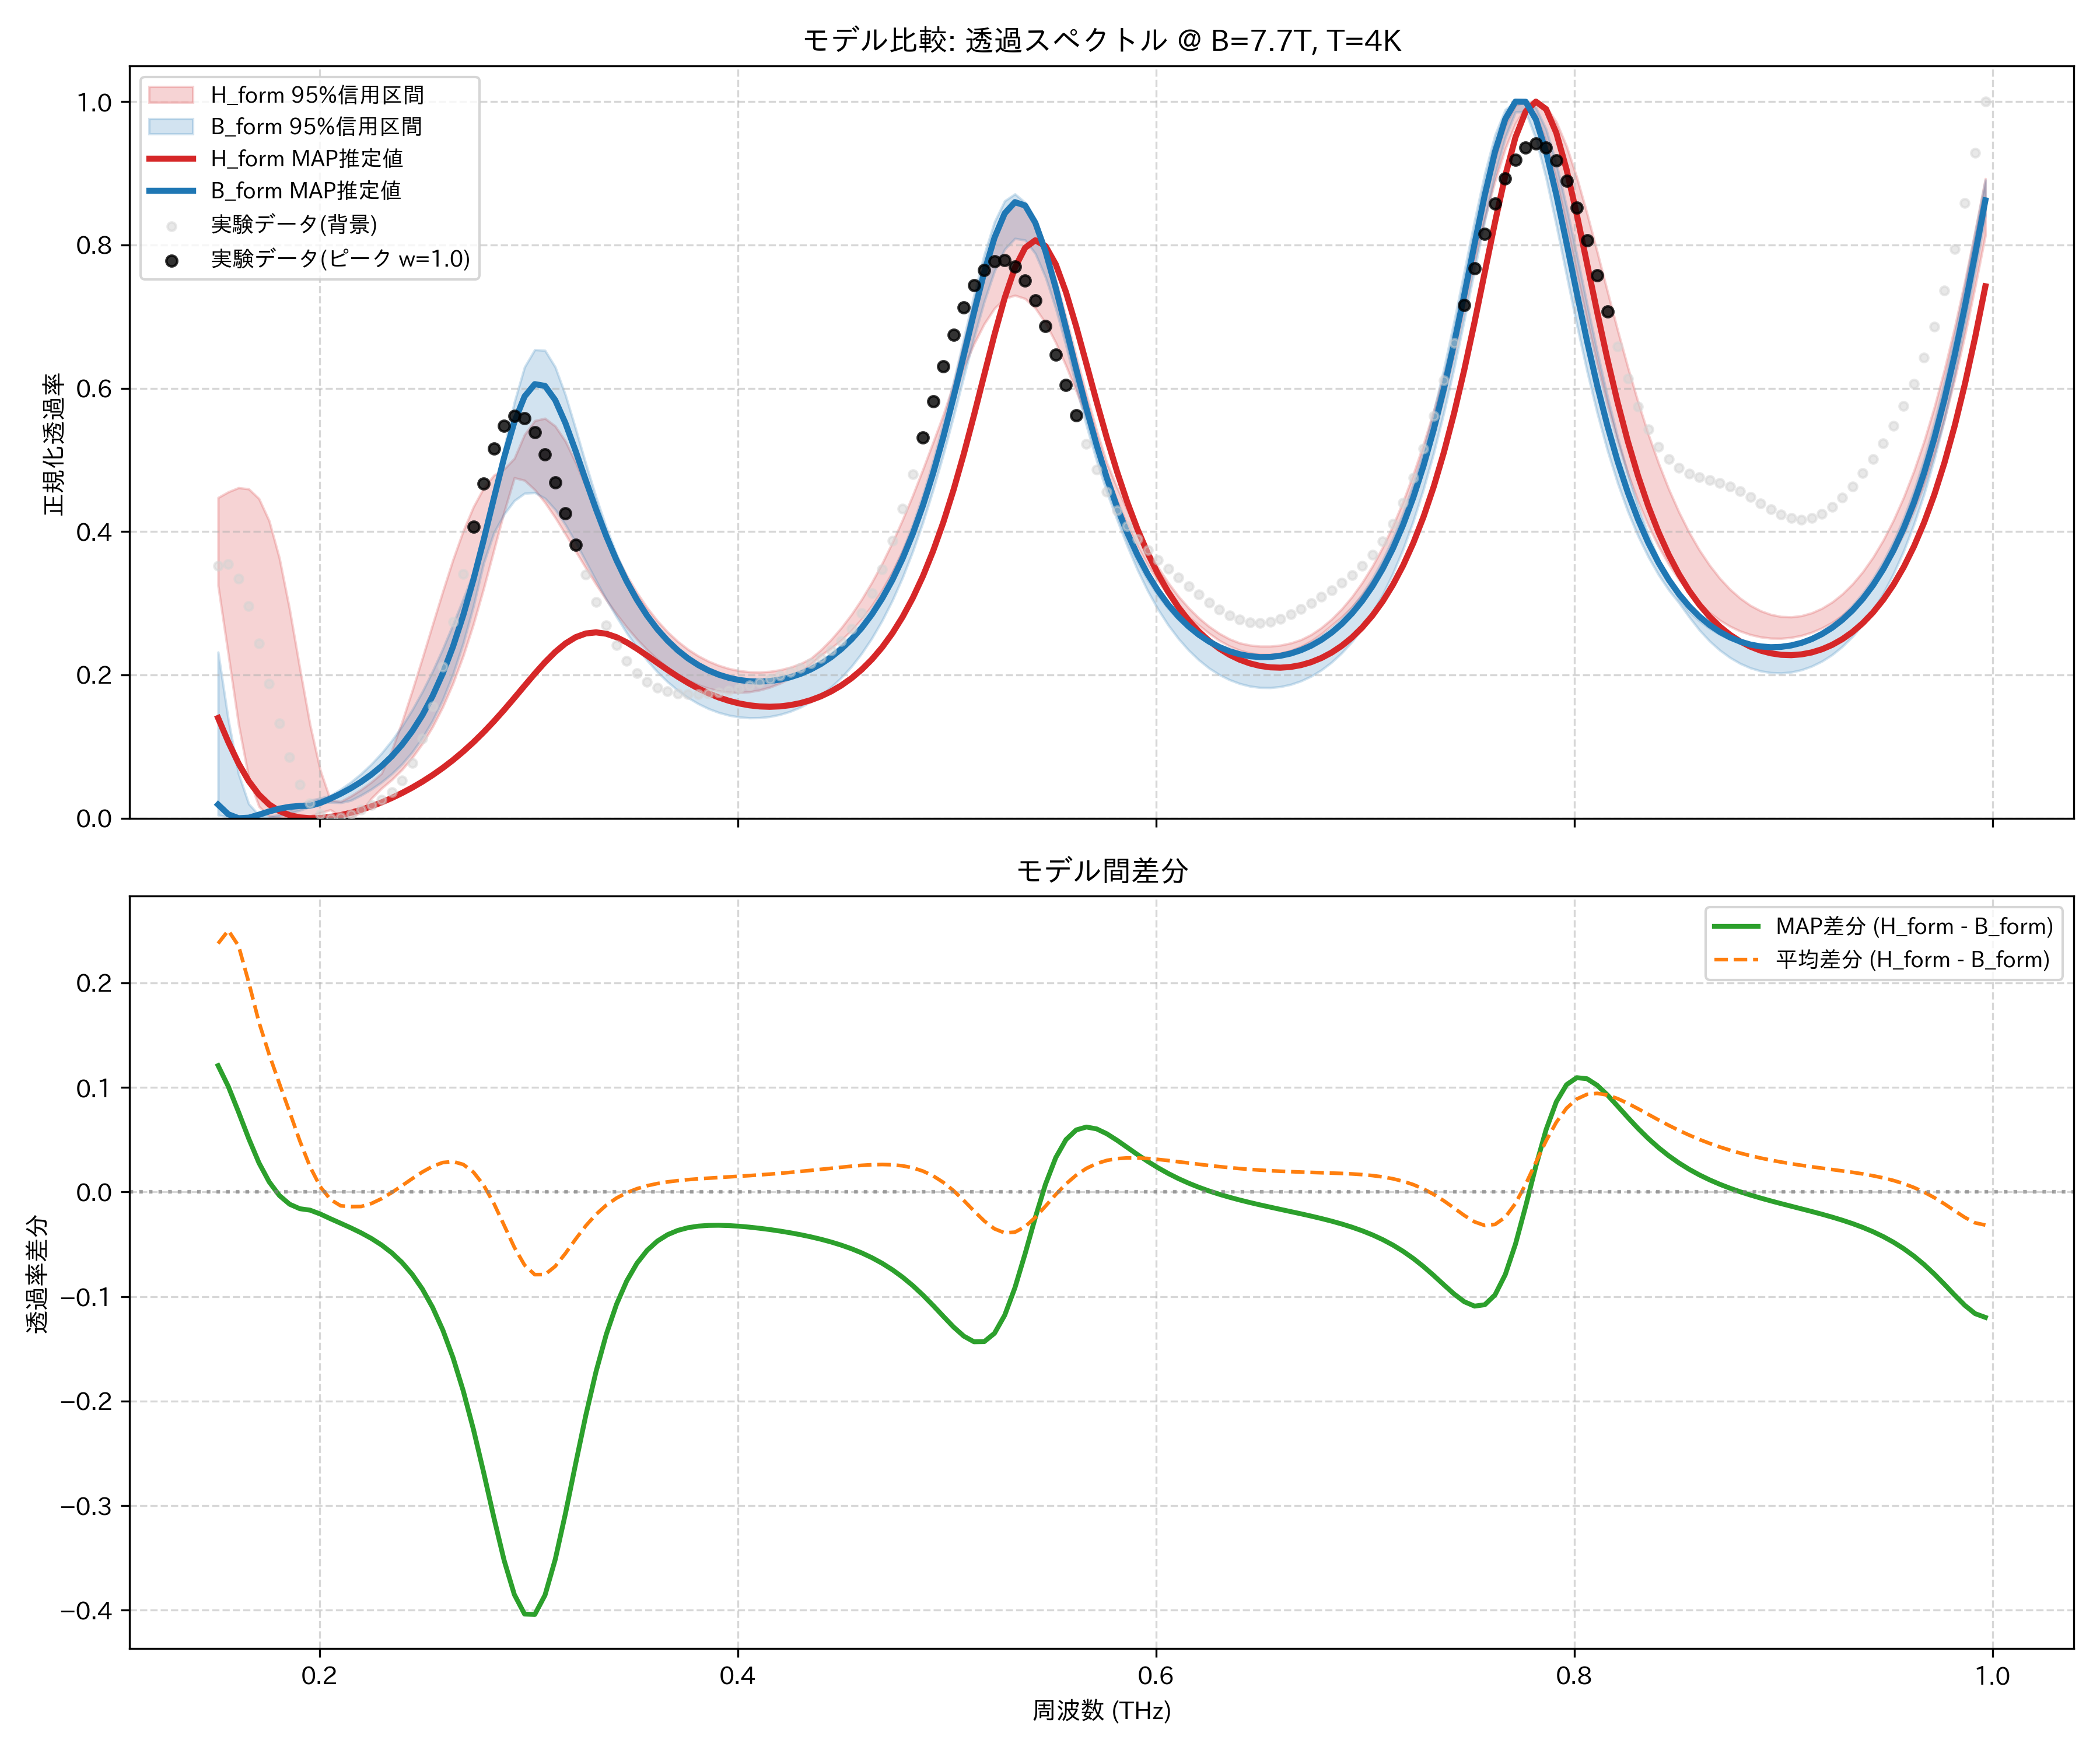

The file beside this chart, header and first rows:
frequency_thz, H_form_mean, H_form_map, H_form_lower_95, H_form_upper_95, B_form_mean, B_form_map, B_form_lower_95, B_form_upper_95, observed_normalized
0.1514, 0.3965, 0.1399, 0.3246, 0.4473, 0.1588, 0.01897, 0.004342, 0.2317, 0.3523
0.1563, 0.3409, 0.1064, 0.2283, 0.4554, 0.0907, 0.005484, 0.001697, 0.1373, 0.3545
0.1612, 0.2746, 0.07651, 0.1313, 0.4612, 0.03915, 0.0, 0.0002966, 0.06194, 0.3346
0.1661, 0.2121, 0.0518, 0.05639, 0.4595, 0.01155, 0.000726, 0.0, 0.02002, 0.2957
0.171, 0.1644, 0.03281, 0.01642, 0.4459, 0.001985, 0.004924, 0.0002644, 0.004232, 0.2442
0.1759, 0.132, 0.01918, 0.0025, 0.4149, 0.0004732, 0.009455, 0.0, 0.00233, 0.1876
0.1808, 0.1075, 0.009992, 0.0, 0.3629, 0.003778, 0.01333, 0.002655, 0.00495, 0.1328
0.1856, 0.08578, 0.004274, 0.001287, 0.2915, 0.009158, 0.01593, 0.006898, 0.01115, 0.08484
0.1905, 0.06428, 0.001161, 0.0, 0.2092, 0.01539, 0.01712, 0.01101, 0.01856, 0.04705
0.1954, 0.04511, 0.0, 0.002919, 0.1304, 0.02092, 0.01732, 0.01604, 0.02478, 0.02077
0.2003, 0.02989, 0.0003313, 0.007507, 0.06707, 0.02477, 0.02135, 0.02154, 0.02796, 0.005678
0.2052, 0.01973, 0.001844, 0.0117, 0.02525, 0.02688, 0.02739, 0.02223, 0.03174, 0.0
0.2101, 0.01484, 0.004332, 0.002347, 0.02331, 0.02802, 0.03422, 0.02167, 0.04043, 0.0009889
0.2149, 0.01752, 0.007665, 0.0, 0.03088, 0.0315, 0.04196, 0.02483, 0.05046, 0.005661
0.2198, 0.02603, 0.01176, 0.008798, 0.03996, 0.03989, 0.0508, 0.03205, 0.06207, 0.0117
0.2247, 0.0386, 0.01657, 0.02752, 0.0504, 0.04961, 0.06095, 0.04047, 0.07549, 0.01818
0.2296, 0.05454, 0.02206, 0.04169, 0.06245, 0.06091, 0.0727, 0.05031, 0.09075, 0.02579
0.2345, 0.07358, 0.02825, 0.05364, 0.09474, 0.0741, 0.0864, 0.06189, 0.1083, 0.03651
0.2394, 0.09561, 0.03512, 0.0677, 0.1342, 0.08959, 0.1025, 0.0756, 0.1284, 0.05289
0.2443, 0.1206, 0.04272, 0.08434, 0.1778, 0.1078, 0.1214, 0.09222, 0.1512, 0.07732
0.2491, 0.1486, 0.05107, 0.1041, 0.2234, 0.1294, 0.1439, 0.1122, 0.1768, 0.1116
0.254, 0.1796, 0.06023, 0.1276, 0.2703, 0.155, 0.1706, 0.1363, 0.2053, 0.1564
0.2589, 0.2135, 0.07025, 0.1555, 0.3165, 0.1853, 0.2023, 0.1657, 0.2366, 0.2111
0.2638, 0.2504, 0.0812, 0.1883, 0.361, 0.2213, 0.2397, 0.2014, 0.2706, 0.2738
0.2687, 0.2898, 0.09313, 0.2267, 0.401, 0.2634, 0.2834, 0.2444, 0.3062, 0.3407
0.2736, 0.3312, 0.1061, 0.271, 0.4346, 0.3122, 0.3333, 0.296, 0.3429, 0.4071
0.2785, 0.3737, 0.1201, 0.3208, 0.4609, 0.3672, 0.3886, 0.356, 0.3791, 0.4672
0.2833, 0.4156, 0.1352, 0.3741, 0.4786, 0.4266, 0.4467, 0.3983, 0.4447, 0.5155
0.2882, 0.4544, 0.1512, 0.4274, 0.4871, 0.4862, 0.5035, 0.4243, 0.5157, 0.5478
0.2931, 0.4869, 0.1679, 0.475, 0.5022, 0.5398, 0.5529, 0.4432, 0.5805, 0.5618
0.298, 0.5099, 0.1849, 0.4714, 0.5354, 0.5798, 0.5885, 0.4534, 0.6296, 0.558
0.3029, 0.5209, 0.2017, 0.4583, 0.5548, 0.5999, 0.6057, 0.4543, 0.6538, 0.5387
0.3078, 0.5191, 0.2176, 0.4404, 0.558, 0.598, 0.6032, 0.4464, 0.6528, 0.5074
0.3127, 0.5057, 0.232, 0.4195, 0.5472, 0.5768, 0.5835, 0.4307, 0.6296, 0.4684
0.3175, 0.4835, 0.2438, 0.3963, 0.5261, 0.5423, 0.5514, 0.4095, 0.5907, 0.4255
0.3224, 0.4558, 0.2526, 0.3726, 0.4966, 0.5009, 0.5124, 0.3848, 0.5434, 0.3819
0.3273, 0.4256, 0.2578, 0.3491, 0.4629, 0.4579, 0.4712, 0.3582, 0.4946, 0.3401
0.3322, 0.3952, 0.2594, 0.3263, 0.4291, 0.4166, 0.431, 0.3314, 0.4481, 0.3021
0.3371, 0.3662, 0.2575, 0.3047, 0.3963, 0.3787, 0.3936, 0.3054, 0.4058, 0.269
0.342, 0.3393, 0.2526, 0.2848, 0.366, 0.3451, 0.3601, 0.281, 0.3685, 0.2414
0.3468, 0.3151, 0.2454, 0.2664, 0.3388, 0.3158, 0.3305, 0.2586, 0.3364, 0.2193
0.3517, 0.2936, 0.2366, 0.2498, 0.3147, 0.2905, 0.3048, 0.2383, 0.3089, 0.2025
0.3566, 0.2748, 0.2269, 0.2349, 0.2937, 0.2688, 0.2827, 0.2201, 0.2856, 0.1903
0.3615, 0.2585, 0.2169, 0.2217, 0.2755, 0.2504, 0.2638, 0.2042, 0.2661, 0.1821
0.3664, 0.2445, 0.207, 0.2104, 0.2599, 0.2348, 0.2478, 0.1903, 0.2497, 0.1769
0.3713, 0.2327, 0.1976, 0.2007, 0.2467, 0.2218, 0.2343, 0.1783, 0.2361, 0.1739
0.3762, 0.2227, 0.1889, 0.1926, 0.2356, 0.2109, 0.223, 0.1682, 0.2248, 0.1727
0.381, 0.2146, 0.1812, 0.1861, 0.2265, 0.202, 0.2138, 0.1597, 0.2156, 0.1728
0.3859, 0.2081, 0.1744, 0.1812, 0.2191, 0.1948, 0.2063, 0.1529, 0.208, 0.1738
0.3908, 0.2031, 0.1686, 0.1778, 0.2133, 0.1893, 0.2004, 0.1475, 0.2023, 0.1757
0.3957, 0.1996, 0.1639, 0.1758, 0.2088, 0.1852, 0.196, 0.1436, 0.1981, 0.1783
0.4006, 0.1975, 0.1602, 0.1753, 0.2058, 0.1824, 0.1929, 0.1411, 0.1953, 0.1815
0.4055, 0.1967, 0.1576, 0.1763, 0.2042, 0.181, 0.1912, 0.14, 0.1938, 0.1853
0.4104, 0.1972, 0.156, 0.1787, 0.2039, 0.1808, 0.1907, 0.1402, 0.1936, 0.1895
0.4152, 0.199, 0.1555, 0.1827, 0.2047, 0.1819, 0.1914, 0.1417, 0.1946, 0.194
0.4201, 0.2022, 0.1561, 0.1882, 0.2069, 0.1843, 0.1934, 0.1446, 0.1969, 0.1989
0.425, 0.2067, 0.1578, 0.1953, 0.2105, 0.188, 0.1967, 0.1489, 0.2005, 0.204
0.4299, 0.2127, 0.1606, 0.2041, 0.2155, 0.1931, 0.2014, 0.1548, 0.2054, 0.2096
0.4348, 0.2203, 0.1647, 0.2148, 0.2227, 0.1997, 0.2075, 0.1624, 0.2119, 0.216
0.4397, 0.2296, 0.1701, 0.2272, 0.2348, 0.2079, 0.2152, 0.1716, 0.2199, 0.2239
... 114 more rows
